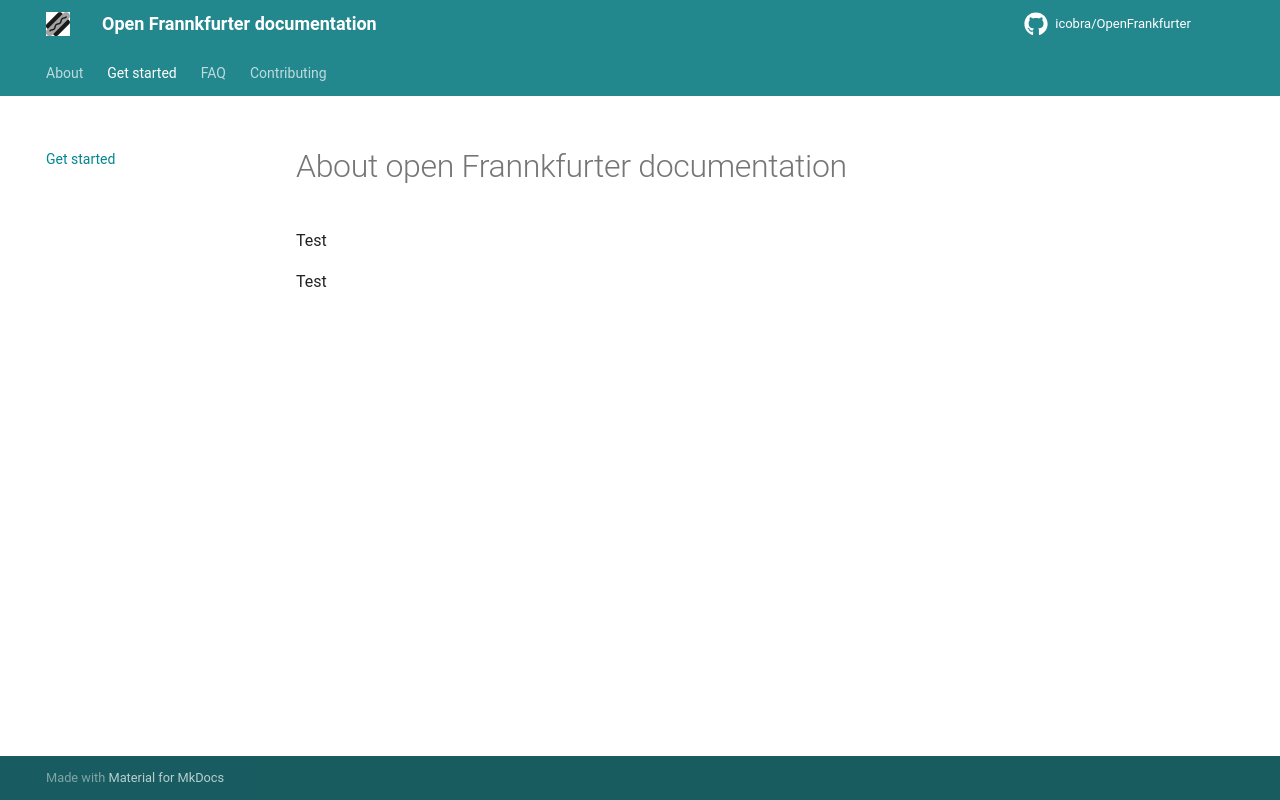

repository: icobra/OpenFrankfurter · page: get_started/index.html · generator: mkdocs

# About open Frannkfurter documentation  

Test 

Test
